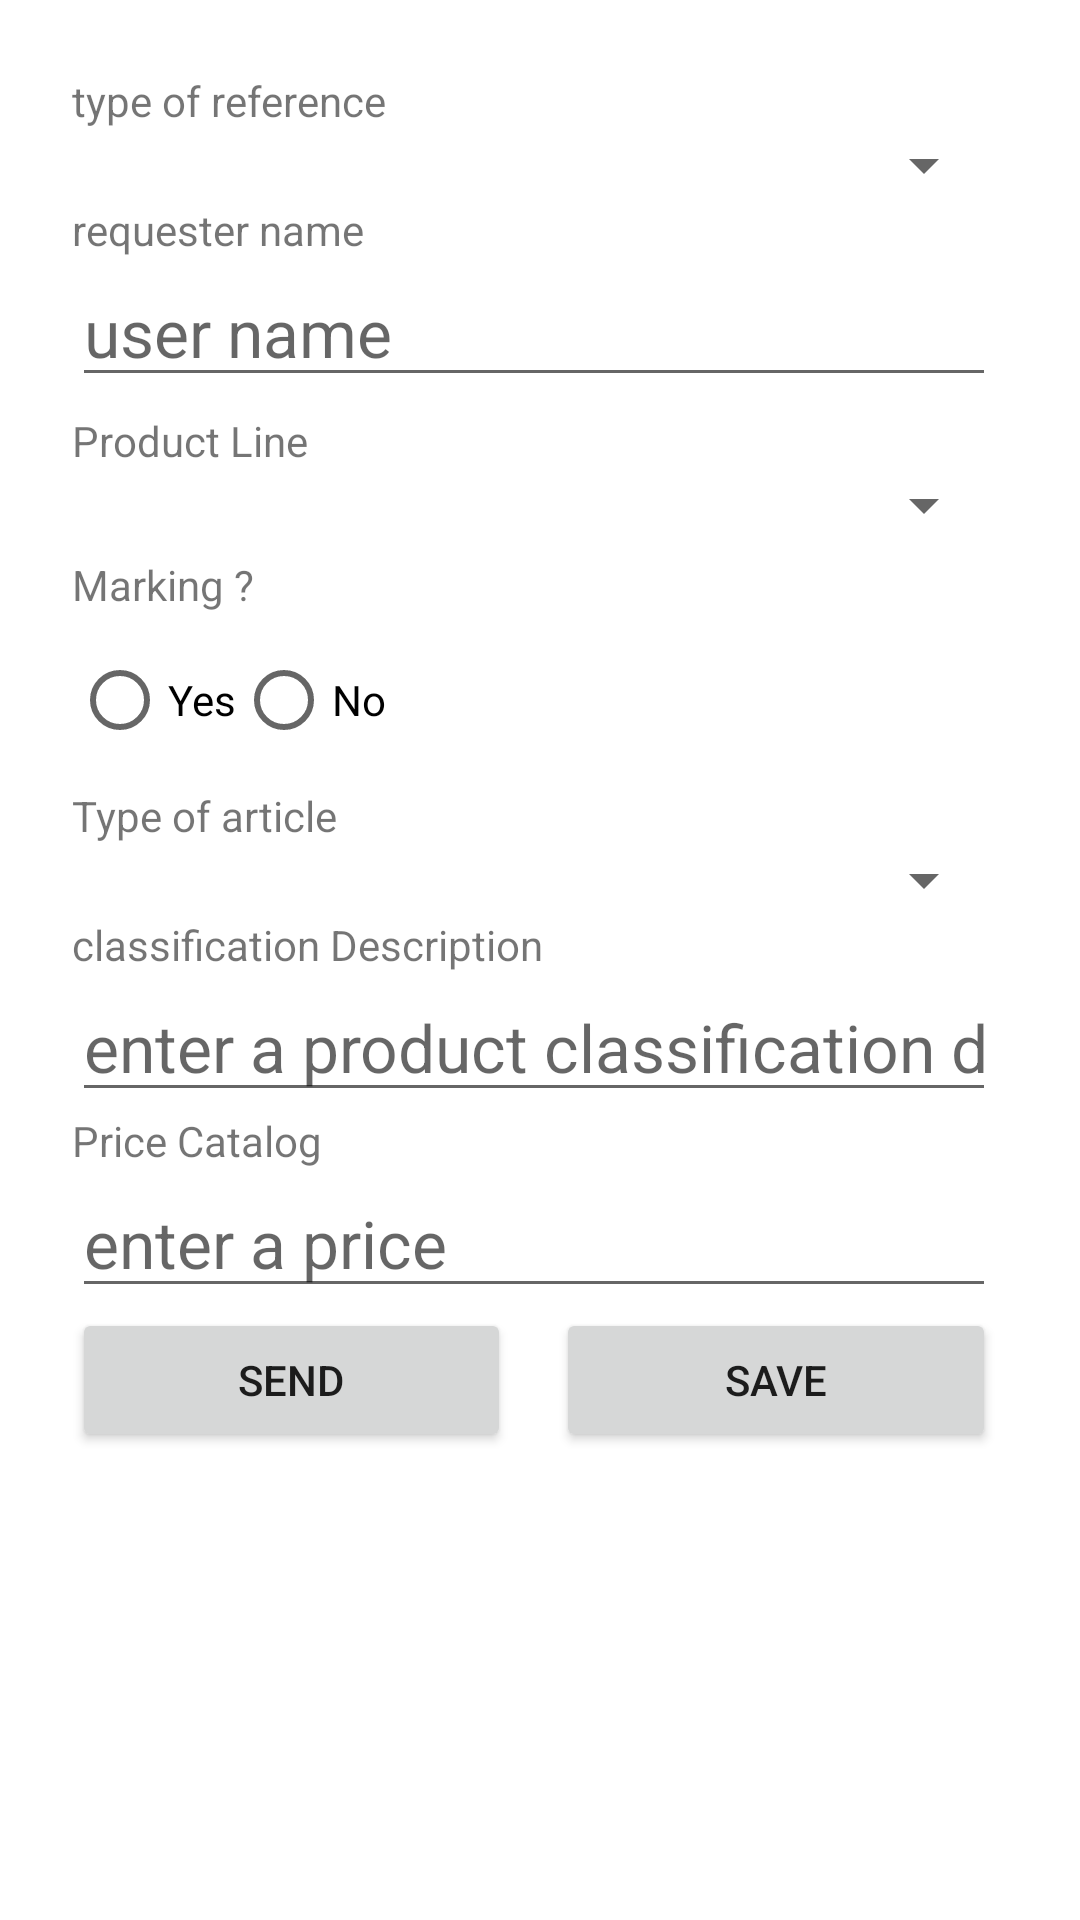

This screen was rendered from an Android layout file. Write that file and the resources it references.
<!-- AndroidManifest.xml: application theme Theme.Forms -->
<!-- res/layout/fragment_forms.xml -->
<ScrollView xmlns:android="http://schemas.android.com/apk/res/android"
    xmlns:app="http://schemas.android.com/apk/res-auto"
    xmlns:tools="http://schemas.android.com/tools"
    style="@android:style/Widget.Material.ScrollView"
    android:layout_width="match_parent"
    android:layout_height="match_parent"
    android:focusable="auto"
    android:scrollbarStyle="outsideInset"
    android:verticalScrollbarPosition="right"
    android:visibility="visible"
    tools:visibility="visible">

    <LinearLayout
        android:layout_width="match_parent"
        android:layout_height="wrap_content"
        android:orientation="vertical"
        android:padding="24dp">
        
        <TextView
            android:layout_width="wrap_content"
            android:layout_height="wrap_content"
            android:text="@string/type_of_reference" />

        <Spinner
            android:id="@+id/spinner_type_of_reference"
            android:layout_width="match_parent"
            android:layout_height="wrap_content" />
        
        <TextView
            android:layout_width="wrap_content"
            android:layout_height="wrap_content"
            android:text="@string/requester_name" />

        <EditText
            android:id="@+id/requester_name"
            android:layout_width="match_parent"
            android:layout_height="wrap_content"
            android:hint="@string/name_of_requester"
            android:textSize="22sp" />
        
        <TextView
            android:layout_width="wrap_content"
            android:layout_height="wrap_content"
            android:layout_marginTop="5dp"
            android:text="@string/product_line" />

        <Spinner
            android:id="@+id/spinner_productLine"
            android:layout_width="match_parent"
            android:layout_height="wrap_content" />

        <TextView
            android:id="@+id/text_marking"
            android:layout_width="wrap_content"
            android:layout_height="wrap_content"
            android:layout_marginTop="5dp"
            android:text="@string/marking" />

        <RadioGroup
            android:id="@+id/radioGroup_Marking"
            android:layout_width="wrap_content"
            android:layout_height="wrap_content"
            android:layout_marginTop="5dp"
            android:orientation="horizontal">

            <RadioButton
                android:id="@+id/button_yes"
                android:layout_width="wrap_content"
                android:layout_height="wrap_content"
                android:text="@string/yes" />

            <RadioButton
                android:id="@+id/button_no"
                android:layout_width="wrap_content"
                android:layout_height="wrap_content"
                android:text="@string/no" />
        </RadioGroup>

        
        <Spinner
            android:id="@+id/options_marking"
            android:layout_width="match_parent"
            android:layout_height="wrap_content"
            android:layout_marginTop="5dp"
            android:visibility="gone" />
        
        <TextView
            android:layout_width="wrap_content"
            android:layout_height="wrap_content"
            android:layout_marginTop="5dp"
            android:text="@string/type_d_article" />

        <Spinner
            android:id="@+id/spinner_type_of_article"
            android:layout_width="match_parent"
            android:layout_height="wrap_content" />


        
        <TextView
            android:layout_width="wrap_content"
            android:layout_height="wrap_content"
            android:text="@string/product_classification_description" />

        <EditText
            android:id="@+id/product_classification"
            android:layout_width="match_parent"
            android:layout_height="wrap_content"
            android:hint="@string/enter_a_classification_description"
            android:inputType="text"
            android:textSize="22sp" />

        
        <TextView
            android:id="@+id/price_catalog_text_view"
            android:layout_width="wrap_content"
            android:layout_height="wrap_content"
            android:text="@string/price_catalog" />

        <EditText
            android:id="@+id/price_catalog"
            android:layout_width="match_parent"
            android:layout_height="wrap_content"
            android:hint="@string/enter_a_price"
            android:inputType="text"
            android:textSize="22sp" />

        
        
        <LinearLayout
            android:layout_width="match_parent"
            android:layout_height="wrap_content"
            android:orientation="horizontal">

            <Button
                android:id="@+id/button_send"
                android:layout_width="0dp"
                android:layout_height="wrap_content"
                android:layout_weight="1"
                android:text="SEND"
                android:visibility="visible" />

            <Button
                android:id="@+id/button_save"
                android:layout_width="0dp"
                android:layout_height="wrap_content"
                android:layout_marginLeft="15dp"
                android:layout_weight="1"
                android:text="SAVE" />
        </LinearLayout>
    </LinearLayout>
</ScrollView>
<!-- resources referenced by this layout -->
<resources>
  <string name="enter_a_classification_description">enter a product classification description</string>
  <string name="enter_a_price">enter a price</string>
  <string name="marking">Marking ?</string>
  <string name="name_of_requester">user name</string>
  <string name="no">No</string>
  <string name="price_catalog">Price Catalog</string>
  <string name="product_classification_description">classification Description</string>
  <string name="product_line">Product Line</string>
  <string name="requester_name">requester name</string>
  <string name="type_d_article">Type of article</string>
  <string name="type_of_reference">type of reference</string>
  <string name="yes">Yes</string>
  <style name="Theme.Forms" parent="Base.Theme.Forms" />
  <style name="Base.Theme.Forms" parent="Theme.MaterialComponents.DayNight.NoActionBar">
          <item name="colorPrimary">@color/purple_500</item>
          <item name="colorPrimaryVariant">@color/purple_700</item>
          <item name="colorOnPrimary">@color/white</item>
  
          <item name="colorSecondary">@color/teal_200</item>
          <item name="colorSecondaryVariant">@color/teal_700</item>
          <item name="colorOnSecondary">@color/black</item>
  
          <item name="android:statusBarColor">?attr/colorPrimaryVariant</item>
          <item name="shapeAppearanceSmallComponent">@style/ShapeAppearance.Material3.Corner.Medium</item>
      </style>
  <color name="purple_500">#FF6200EE</color>
  <color name="purple_700">#FF3700B3</color>
  <color name="white">#FFFFFFFF</color>
  <color name="teal_200">#FF03DAC5</color>
  <color name="teal_700">#FF018786</color>
  <color name="black">#FF000000</color>
</resources>
